Dataset: industrial_defects (GitHub, Shrexshth/GARUDA). Classes: crack, hole, normal, rust, scratch.

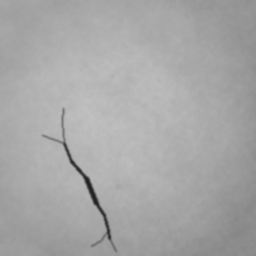
Label: crack

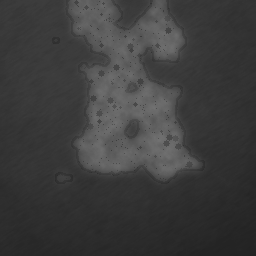
Label: rust

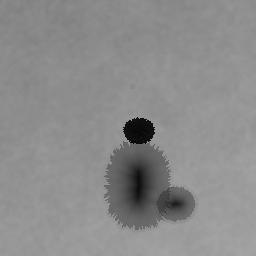
Label: hole

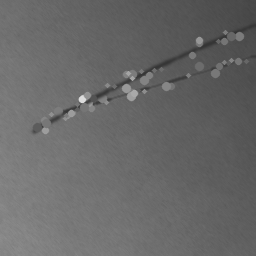
Label: scratch

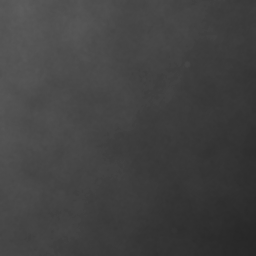
Label: normal

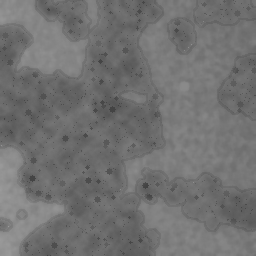
Label: rust
